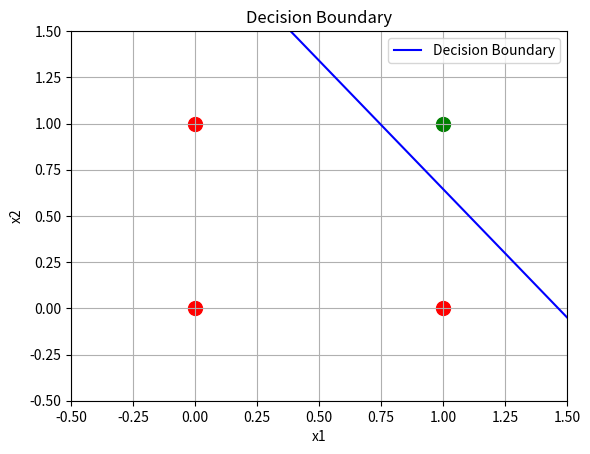

Recreate this plot in Python.
#Implemented concept for architecture of single layer perceptron

import numpy as np
import matplotlib.pyplot as plt

x = np.array([[0,0],[0,1],[1,0],[1,1]])
y = np.array([0,0,0,1])

w1 = np.random.rand(1)
w2 = np.random.rand(1)
b = np.zeros(1)

lr = 0.1
epochs = 10

def step_function(z):
  if z > 0:
    return 1
  else:
    return 0
  
for epoch in range (epochs):
  for i in range (len(x)):
    a = w1 * x[i][0] + w2 * x[i][1] + b
    y_pred = step_function(a)

    error = y[i] - y_pred

    w1 += lr * error * x[i][0]
    w2 += lr * error * x[i][1]
    b += lr * error

print('Weight 1:',w1)
print('Weight 2:',w2)
print('bias',b)

# Decision Bundary plotting
for i in range(len(x)):
    if y[i] == 0:
        plt.scatter(x[i][0], x[i][1], color='red', s=100)
    else:
        plt.scatter(x[i][0], x[i][1], color='green', s=100)

x_vals = np.array([-0.5, 1.5])

if w2 != 0:
    y_vals = -(w1 * x_vals + b) / w2
    plt.plot(x_vals, y_vals, 'b-', label='Decision Boundary')
else:
    plt.axvline(x=-b / w1, color='blue', label='Decision Boundary')

plt.xlim(-0.5, 1.5)
plt.ylim(-0.5, 1.5)
plt.xlabel("x1")
plt.ylabel("x2")
plt.title("Decision Boundary")
plt.grid(True)
plt.legend()

plt.show()
